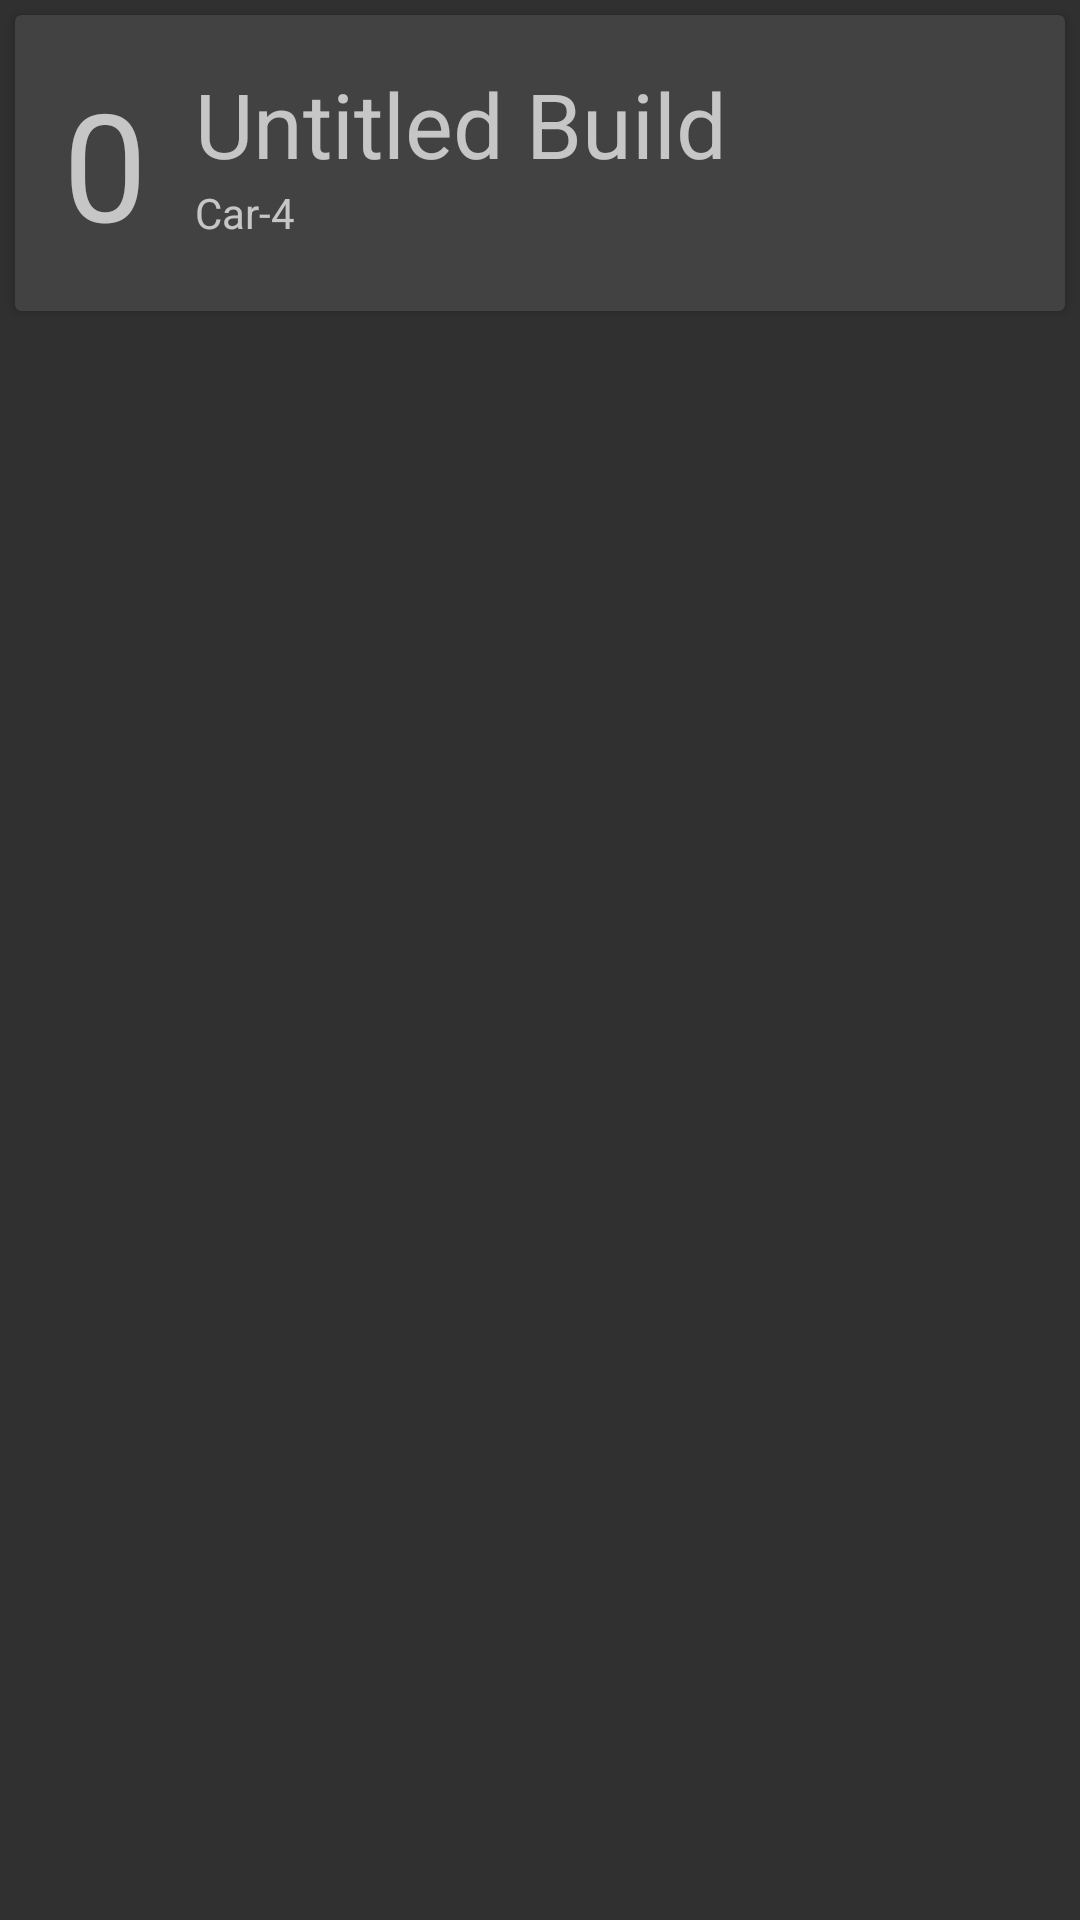

Here is an Android app screen rendered from its layout file. Give the layout XML and the strings, colors and styles it references.
<!-- AndroidManifest.xml: application theme AppTheme -->
<!-- res/layout/build_card_view.xml -->
<?xml version="1.0" encoding="utf-8"?>
<LinearLayout xmlns:android="http://schemas.android.com/apk/res/android"
    android:layout_width="match_parent" android:layout_height="match_parent"
    >

    <android.support.v7.widget.CardView
        android:layout_width="match_parent"
        android:layout_height="wrap_content"
        android:id="@+id/cvBuilds"
        android:elevation="2dp"
        android:background="@drawable/shadow"
        android:layout_margin="5dp"

        >

        <RelativeLayout
            android:layout_width="match_parent"
            android:layout_height="wrap_content"
            android:padding="16dp"
            android:id="@+id/rlBuilds"
            >

            <TextView
                android:layout_width="wrap_content"
                android:layout_height="wrap_content"
                android:id="@+id/tvPointsUsed"
                android:textSize="50sp"
                android:layout_alignParentLeft="true"
                android:layout_alignParentStart="true"
                android:layout_alignParentTop="true"
                android:layout_marginRight="16dp"
                android:text="0"
                />

            <TextView
                android:layout_width="wrap_content"
                android:layout_height="wrap_content"
                android:id="@+id/tvName"
                android:layout_toRightOf="@+id/tvPointsUsed"
                android:layout_toEndOf="@+id/tvPointsUsed"
                android:layout_alignParentTop="true"
                android:textSize="30sp"
                android:text="Untitled Build"
                />

            <TextView
                android:layout_width="wrap_content"
                android:layout_height="wrap_content"
                android:id="@+id/tvPrimaryWeapon"
                android:layout_toRightOf="@+id/tvPointsUsed"
                android:layout_toEndOf="@+id/tvPointsUsed"
                android:layout_below="@+id/tvName"
                android:text="Car-4"
                />

        </RelativeLayout>

    </android.support.v7.widget.CardView>

</LinearLayout>
<!-- resources referenced by this layout -->
<resources>
  <!-- drawable shadow (drawable) -->
  <?xml version="1.0" encoding="utf-8"?>
  <shape xmlns:android="http://schemas.android.com/apk/res/android"
      android:shape="rectangle">
      <solid android:color="#99000000" />
      <corners android:radius="2dp" />
  </shape>
  <style name="AppTheme" parent="Base">
          
      </style>
  <style name="Base" parent="Theme.AppCompat">
          <item name="colorPrimary">@color/primary</item>
          <item name="colorAccent">@color/primaryAccent</item>
          <item name="android:textColorSecondary">@color/textSecondary</item>
          <item name="preferenceTheme">@style/PreferenceThemeOverlay.v14.Material</item>
          <item name="windowActionModeOverlay">true</item>
          <item name="windowActionBar">false</item>
          <item name="windowNoTitle">true</item>
      </style>
  <item name="primary" type="color">#2196F3</item>
  <item name="primaryAccent" type="color">#FF9100</item>
  <item name="textSecondary" type="color">#B3FFFFFF</item>
</resources>
